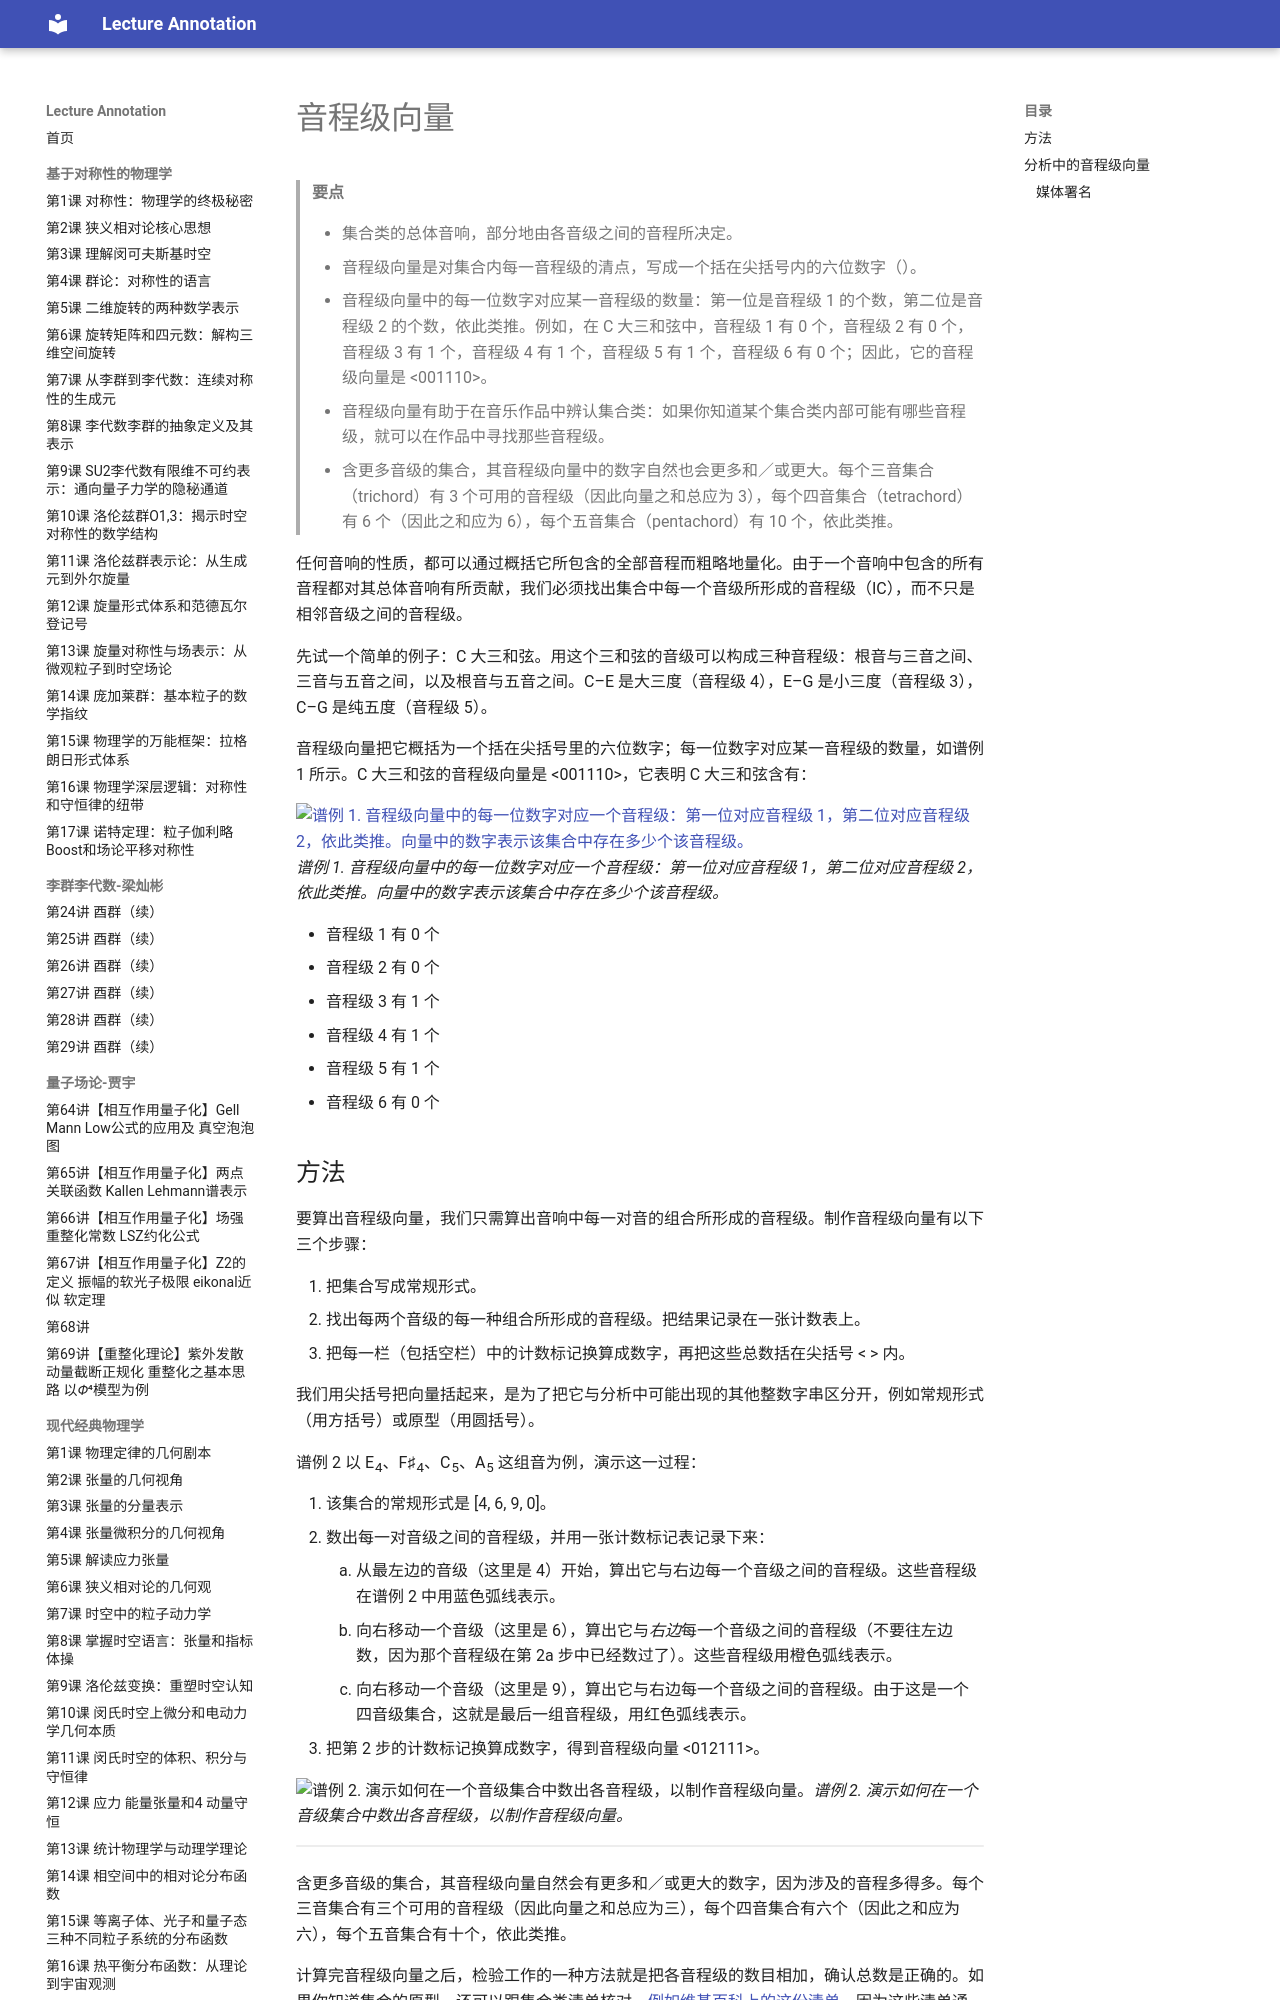

repository: k-l-lambda/lecture-annotation · page: ebooks/omt-v2/08-20th-and-21st-century-techniques/06-interval-class-vectors/index.html · generator: mkdocs

---
title: "音程级向量"
slug: "interval-class-vectors"
source: "https://viva.pressbooks.pub/openmusictheory/chapter/interval-class-vectors/"
authors: ["Bryn Hughes", "Megan Lavengood"]
license: "CC BY-SA 4.0"
modified: "2022-09-15"
---

# 音程级向量

> **要点**
>
> - 集合类的总体音响，部分地由各音级之间的音程所决定。
> - 音程级向量是对集合内每一音程级的清点，写成一个括在尖括号内的六位数字（<xxxxxx>）。
> - 音程级向量中的每一位数字对应某一音程级的数量：第一位是音程级 1 的个数，第二位是音程级 2 的个数，依此类推。例如，在 C 大三和弦中，音程级 1 有 0 个，音程级 2 有 0 个，音程级 3 有 1 个，音程级 4 有 1 个，音程级 5 有 1 个，音程级 6 有 0 个；因此，它的音程级向量是 <001110>。
> - 音程级向量有助于在音乐作品中辨认集合类：如果你知道某个集合类内部可能有哪些音程级，就可以在作品中寻找那些音程级。
> - 含更多音级的集合，其音程级向量中的数字自然也会更多和／或更大。每个三音集合（trichord）有 3 个可用的音程级（因此向量之和总应为 3），每个四音集合（tetrachord）有 6 个（因此之和应为 6），每个五音集合（pentachord）有 10 个，依此类推。

任何音响的性质，都可以通过概括它所包含的全部音程而粗略地量化。由于一个音响中包含的所有音程都对其总体音响有所贡献，我们必须找出集合中每一个音级所形成的音程级（IC），而不只是相邻音级之间的音程级。

先试一个简单的例子：C 大三和弦。用这个三和弦的音级可以构成三种音程级：根音与三音之间、三音与五音之间，以及根音与五音之间。C–E 是大三度（音程级 4），E–G 是小三度（音程级 3），C–G 是纯五度（音程级 5）。

音程级向量把它概括为一个括在尖括号里的六位数字；每一位数字对应某一音程级的数量，如谱例 1 所示。C 大三和弦的音程级向量是 <001110>，它表明 C 大三和弦含有：

[![谱例 1. 音程级向量中的每一位数字对应一个音程级：第一位对应音程级 1，第二位对应音程级 2，依此类推。向量中的数字表示该集合中存在多少个该音程级。](../media/2020/01/tallying.002-e1662408328441.png)](../media/2020/01/tallying.002.png)*谱例 1. 音程级向量中的每一位数字对应一个音程级：第一位对应音程级 1，第二位对应音程级 2，依此类推。向量中的数字表示该集合中存在多少个该音程级。*

- 音程级 1 有 0 个
- 音程级 2 有 0 个
- 音程级 3 有 1 个
- 音程级 4 有 1 个
- 音程级 5 有 1 个
- 音程级 6 有 0 个
